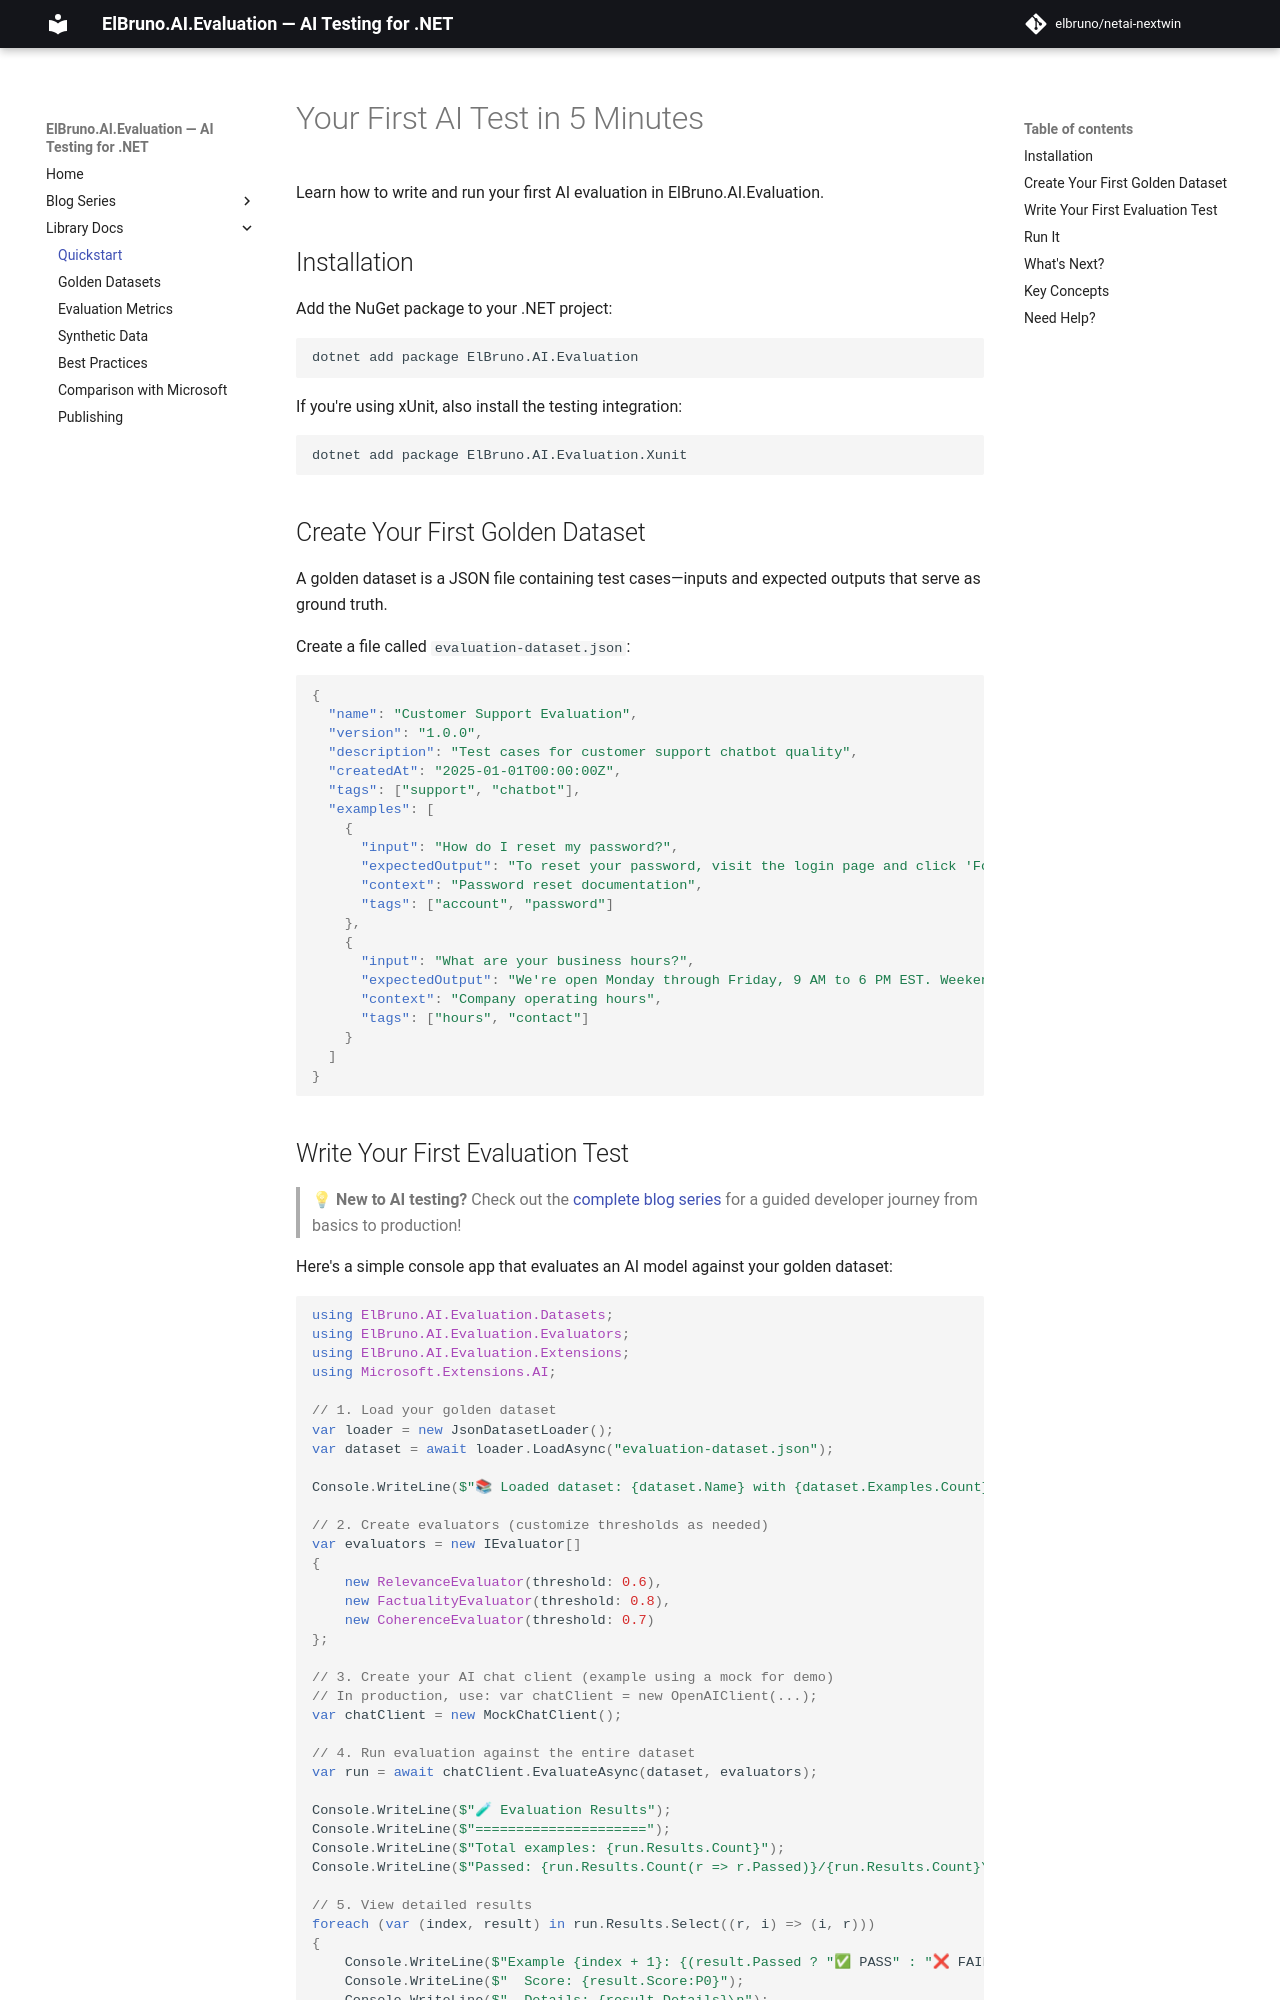

repository: elbruno/elbruno-ai-evaluation · page: quickstart/index.html · generator: mkdocs

# Your First AI Test in 5 Minutes

Learn how to write and run your first AI evaluation in ElBruno.AI.Evaluation.

## Installation

Add the NuGet package to your .NET project:

```bash
dotnet add package ElBruno.AI.Evaluation
```

If you're using xUnit, also install the testing integration:

```bash
dotnet add package ElBruno.AI.Evaluation.Xunit
```

## Create Your First Golden Dataset

A golden dataset is a JSON file containing test cases—inputs and expected outputs that serve as ground truth.

Create a file called `evaluation-dataset.json`:

```json
{
  "name": "Customer Support Evaluation",
  "version": "1.0.0",
  "description": "Test cases for customer support chatbot quality",
  "createdAt": "2025-01-01T00:00:00Z",
  "tags": ["support", "chatbot"],
  "examples": [
    {
      "input": "How do I reset my password?",
      "expectedOutput": "To reset your password, visit the login page and click 'Forgot Password'. Enter your email address and follow the verification steps. You'll receive a link to create a new password.",
      "context": "Password reset documentation",
      "tags": ["account", "password"]
    },
    {
      "input": "What are your business hours?",
      "expectedOutput": "We're open Monday through Friday, 9 AM to 6 PM EST. Weekend support is available via email only.",
      "context": "Company operating hours",
      "tags": ["hours", "contact"]
    }
  ]
}
```
